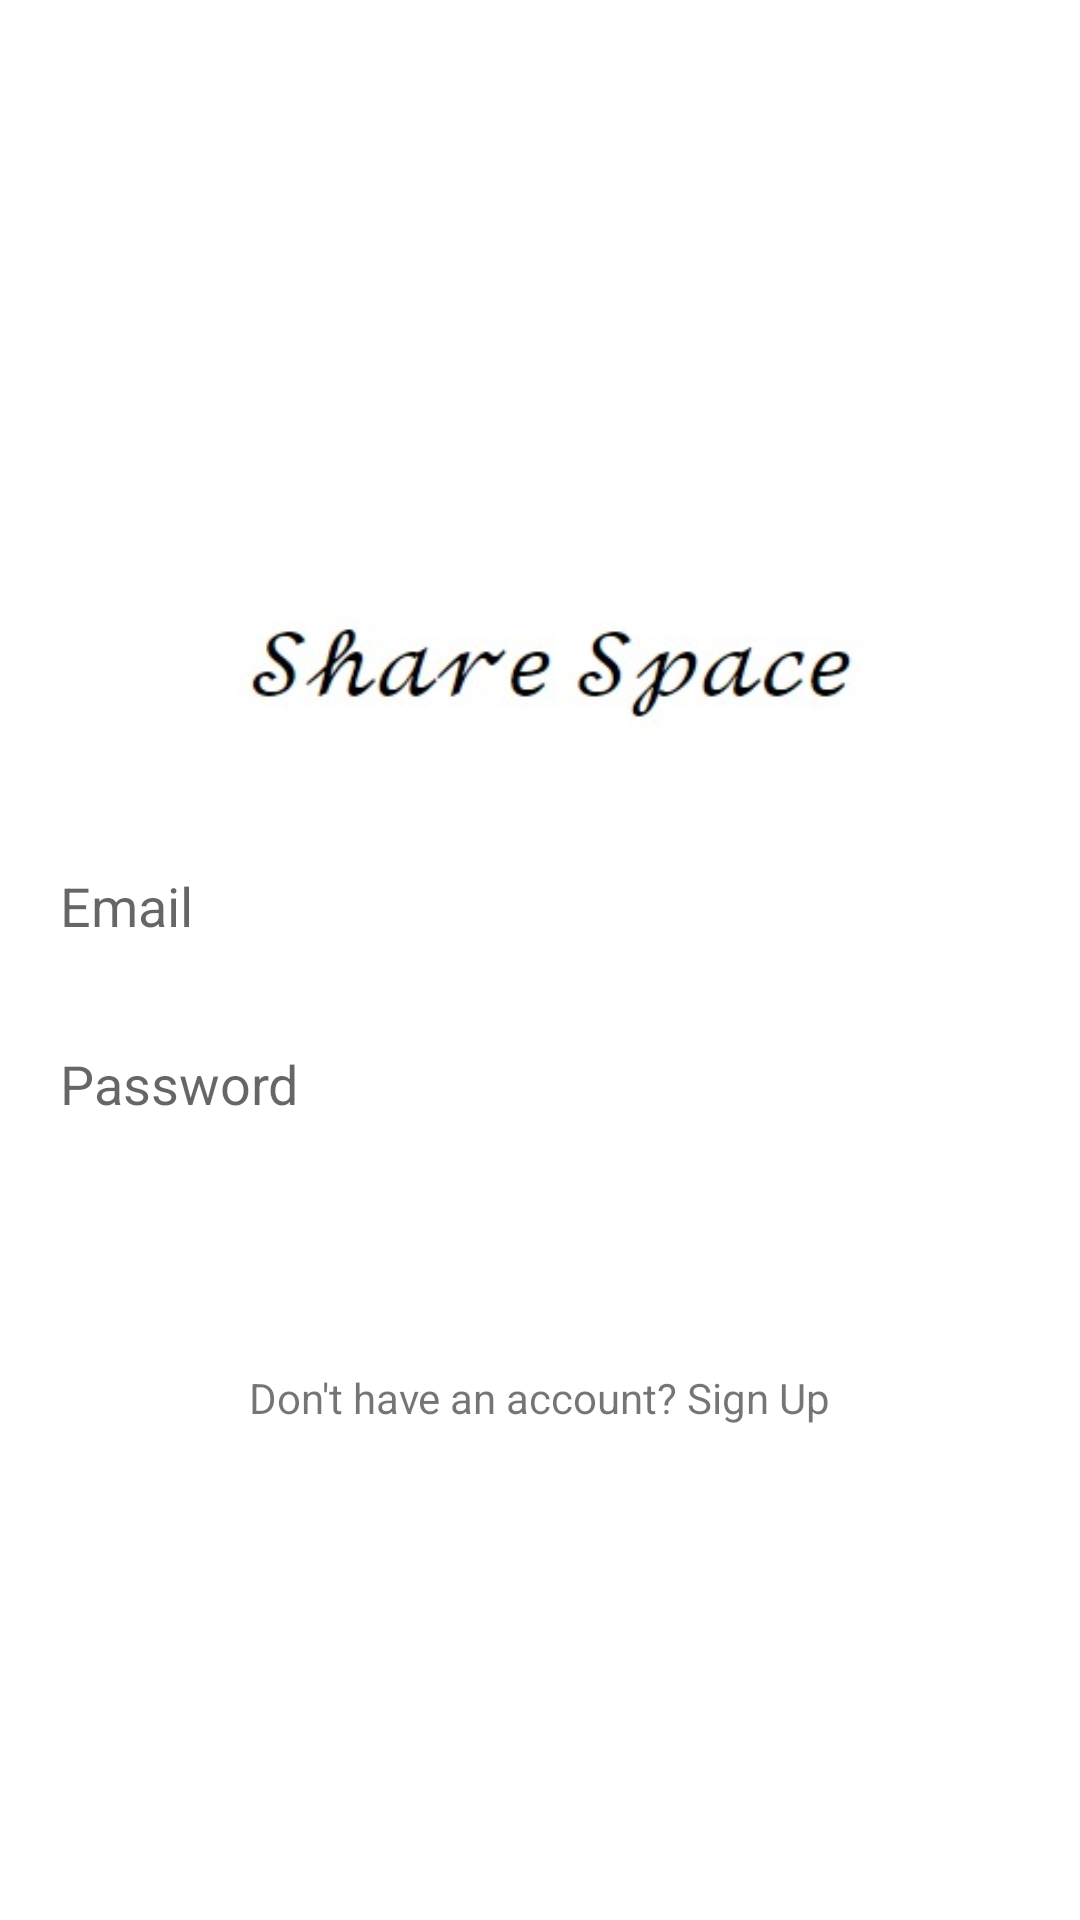

Write the Android layout XML for this screen, with the resource values it uses.
<!-- AndroidManifest.xml: application theme Theme.ShareSpaceApp -->
<!-- res/layout/activity_login.xml -->
<?xml version="1.0" encoding="utf-8"?>
<LinearLayout xmlns:android="http://schemas.android.com/apk/res/android"
    xmlns:app="http://schemas.android.com/apk/res-auto"
    xmlns:tools="http://schemas.android.com/tools"
    android:layout_width="match_parent"
    android:layout_height="match_parent"
    android:orientation="vertical"
    android:padding="10dp"
    android:background="@color/white"
    android:gravity="center"
    tools:context=".LoginActivity">

    <ImageView
        android:layout_width="wrap_content"
        android:layout_height="100dp"
        android:src="@drawable/logo"/>

    <EditText
        android:layout_width="match_parent"
        android:layout_height="wrap_content"
        android:background="@drawable/edittext_background"
        android:hint="Email"
        android:layout_marginTop="15dp"
        android:id="@+id/email"
        android:inputType="textEmailAddress"
        android:padding="10dp"/>

    <EditText
        android:layout_width="match_parent"
        android:layout_height="wrap_content"
        android:background="@drawable/edittext_background"
        android:hint="Password"
        android:layout_marginTop="15dp"
        android:id="@+id/password"
        android:inputType="textPassword"
        android:padding="10dp"/>

    <Button
        android:layout_width="match_parent"
        android:layout_height="wrap_content"
        android:id="@+id/login"
        android:text="Login"
        android:textColor="@color/white"
        android:background="@drawable/button_background"
        android:layout_marginTop="15dp"/>

    <TextView
        android:layout_width="wrap_content"
        android:layout_height="wrap_content"
        android:text="Don't have an account? Sign Up"
        android:id="@+id/txt_signup"
        android:layout_marginTop="10dp"/>

</LinearLayout>
<!-- resources referenced by this layout -->
<resources>
  <color name="white">#FFFFFFFF</color>
  <!-- drawable logo: png bitmap (drawable, 7859 bytes) -->
  <style name="Theme.ShareSpaceApp" parent="Theme.MaterialComponents.DayNight.NoActionBar">
          
          <item name="colorPrimary">@color/purple_500</item>
          <item name="colorPrimaryVariant">@color/purple_700</item>
          <item name="colorOnPrimary">@color/white</item>
          
          <item name="colorSecondary">@color/teal_200</item>
          <item name="colorSecondaryVariant">@color/teal_700</item>
          <item name="colorOnSecondary">@color/black</item>
          
          <item name="android:statusBarColor">?attr/colorPrimaryVariant</item>
          
      </style>
  <color name="purple_500">#FF6200EE</color>
  <color name="purple_700">#FF3700B3</color>
  <color name="teal_200">#FF03DAC5</color>
  <color name="teal_700">#FF018786</color>
  <color name="black">#FF000000</color>
</resources>
